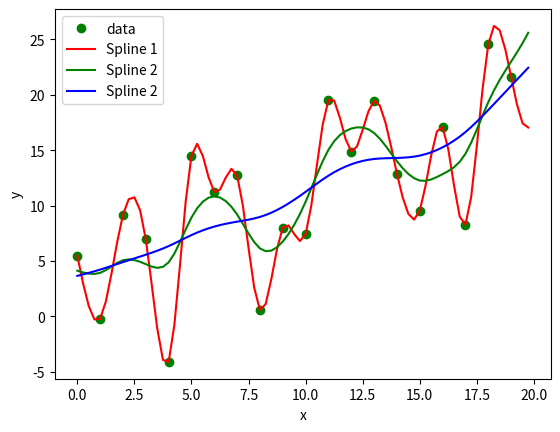

Python code for this plot:
from scipy.interpolate import make_smoothing_spline

import numpy as np

import matplotlib.pyplot as plt


def func(x, a, b):
    return a * x + b


# hodnoty na x-ové ose
x = np.arange(0, 20)

# generátor pseudonáhodných dat
rng = np.random.default_rng(seed=42)

# hodnoty na y-ové ose
y = x + 20 * rng.random((len(x))) - 10

# vykreslení bodů
plt.plot(x, y, "go", label="data")

# vytvoření spline
spline1 = make_smoothing_spline(x, y, lam=0)
spline2 = make_smoothing_spline(x, y, lam=0.5)
spline3 = make_smoothing_spline(x, y, lam=10)

x = np.arange(0, 20, 0.25)

# vykreslení křivky
plt.plot(x, spline1(x), "r-", label="Spline 1")
plt.plot(x, spline2(x), "g-", label="Spline 2")
plt.plot(x, spline3(x), "b-", label="Spline 2")

# popis os a legenda
plt.xlabel("x")
plt.ylabel("y")
plt.legend()

# uložení grafu do rastrového obrázku
plt.savefig("smoothing_spline_4.png")

# zobrazení grafu
plt.show()
